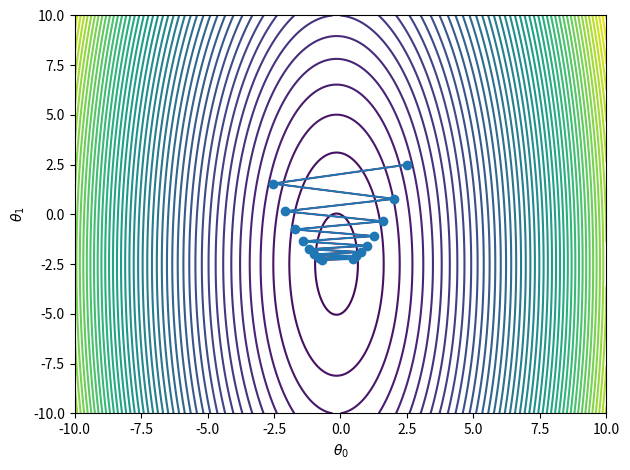
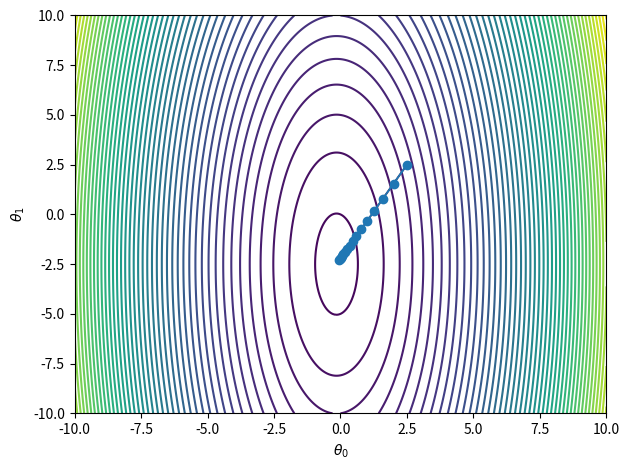

These charts were generated, in order, by the following Python code:
"""This code was generated by ChatGPT-4o."""
import numpy as np
import matplotlib.pyplot as plt
# from scipy.spatial.distance import mahalanobis

# Define the function to be minimized
def f(x):
    return (10 * x[0]**2 + x[1]**2) + 3 * x[0] + 5 * x[1]

# Define the gradient of the function
def grad_f(x):
    return np.array([20 * x[0] + 3, 2*x[1] + 5])

# Gradient descent with Euclidean distance
def gradient_descent_euclidean(start, learning_rate, n_steps):
    x = start
    path = [x]
    for _ in range(n_steps):
        x = x - learning_rate * grad_f(x)
        path.append(x)
    return np.array(path)

# Gradient descent with Mahalanobis distance
def gradient_descent_mahalanobis(start, learning_rate, n_steps, covariance_matrix):
    x = start
    path = [x]
    inv_cov_matrix = np.linalg.inv(covariance_matrix)
    for _ in range(n_steps):
        grad = grad_f(x)
        step = learning_rate * np.dot(inv_cov_matrix, grad)
        x = x - step
        path.append(x)
    return np.array(path)

# Plotting function
def plot_contours_and_descent(paths, title):
    x = np.linspace(-10, 10, 400)
    y = np.linspace(-10, 10, 400)
    X, Y = np.meshgrid(x, y)
    Z = f([X, Y])

    plt.figure()
    plt.contour(X, Y, Z, levels=50)
    for path in paths:
        plt.plot(path[:, 0], path[:, 1], marker='o')
        for i in range(len(path) - 1):
            plt.arrow(path[i, 0], path[i, 1], path[i+1, 0] - path[i, 0], path[i+1, 1] - path[i, 1], head_width=0.1, head_length=0.1, fc='r', ec='r')
    # plt.title(title)
    plt.xlabel('$\\theta_0$')
    plt.ylabel('$\\theta_1$')
    plt.tight_layout()
    plt.show()

# Starting point, learning rate and number of steps
start = np.array([2.5, 2.5])
learning_rate = 0.095
n_steps = 15

# Define the covariance matrix for Mahalanobis distance
covariance_matrix = np.array([[10, 0], [0, 1]])

# Perform gradient descent using Euclidean distance
path_euclidean = gradient_descent_euclidean(start, learning_rate, n_steps)

# Perform gradient descent using Mahalanobis distance
path_mahalanobis = gradient_descent_mahalanobis(start, learning_rate, n_steps, covariance_matrix)

# Plot the results
plot_contours_and_descent([path_euclidean], "Gradient Descent with Euclidean Distance")
plot_contours_and_descent([path_mahalanobis], "Gradient Descent with Mahalanobis Distance")

